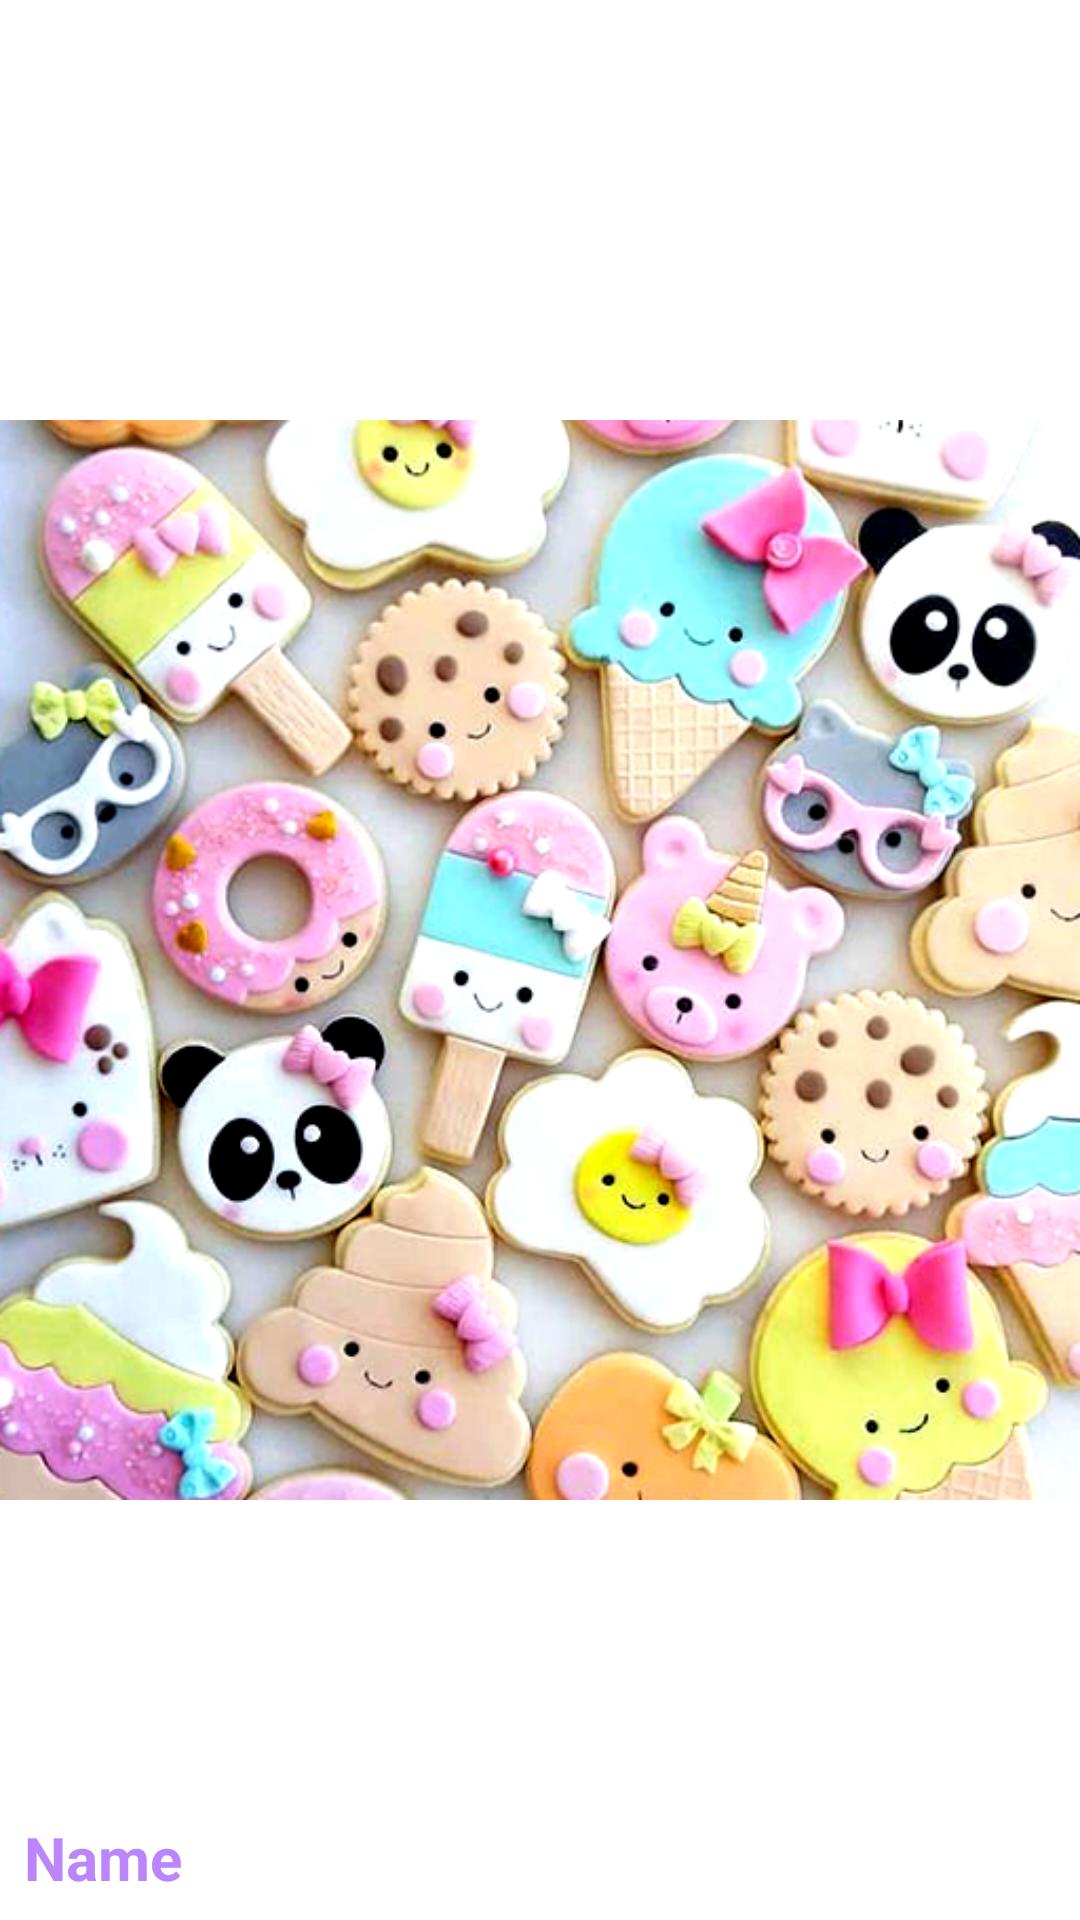

Reconstruct the res/layout file that produces this screen, plus the resources it refers to.
<!-- AndroidManifest.xml: application theme Theme.WallpaperView -->
<!-- res/layout/activity_full.xml -->
<?xml version="1.0" encoding="utf-8"?>
<androidx.constraintlayout.widget.ConstraintLayout xmlns:android="http://schemas.android.com/apk/res/android"
    xmlns:app="http://schemas.android.com/apk/res-auto"
    xmlns:tools="http://schemas.android.com/tools"
    android:layout_width="match_parent"
    android:layout_height="match_parent"
    tools:context=".FullActivity">

    <ImageView
        android:id="@+id/wallpaper"
        android:scaleType="fitCenter"
        android:src="@drawable/cute"
        app:layout_constraintStart_toStartOf="parent"
        app:layout_constraintTop_toTopOf="parent"
        android:layout_width="wrap_content"
        android:layout_height="match_parent"/>

    <TextView
        android:id="@+id/wallName"
        android:text="Name"
        android:layout_width="wrap_content"
        android:layout_height="wrap_content"
        android:padding="8dp"
        android:textColor="@color/purple_200"
        android:textStyle="bold"
        android:drawableStart="@drawable/ic_baseline_adjust_24"
        android:includeFontPadding="false"
        android:gravity="center"
        android:drawablePadding="5dp"
        android:drawableTint="@color/purple_200"
        android:textSize="20sp"
        app:layout_constraintBottom_toBottomOf="@id/wallpaper"
        app:layout_constraintStart_toStartOf="@id/wallpaper"/>



</androidx.constraintlayout.widget.ConstraintLayout>
<!-- resources referenced by this layout -->
<resources>
  <!-- drawable cute: png bitmap (drawable, 393488 bytes) -->
  <style name="Theme.WallpaperView" parent="Theme.MaterialComponents.DayNight.DarkActionBar">
          
          <item name="colorPrimary">@color/purple_500</item>
          <item name="colorPrimaryVariant">@color/purple_700</item>
          <item name="colorOnPrimary">@color/white</item>
          
          <item name="colorSecondary">@color/teal_200</item>
          <item name="colorSecondaryVariant">@color/teal_700</item>
          <item name="colorOnSecondary">@color/black</item>
          
          <item name="android:statusBarColor" tools:targetApi="l">?attr/colorPrimaryVariant</item>
          
      </style>
  <!-- not gathered from this repository: default colours our renderer supplied (Android Studio template values) -->
  <color name="purple_200">#FFBB86FC</color>
  <color name="purple_500">#FF6200EE</color>
  <color name="purple_700">#FF3700B3</color>
  <color name="teal_200">#FF03DAC5</color>
  <color name="teal_700">#FF018786</color>
  <color name="black">#FF000000</color>
  <color name="white">#FFFFFFFF</color>
</resources>
